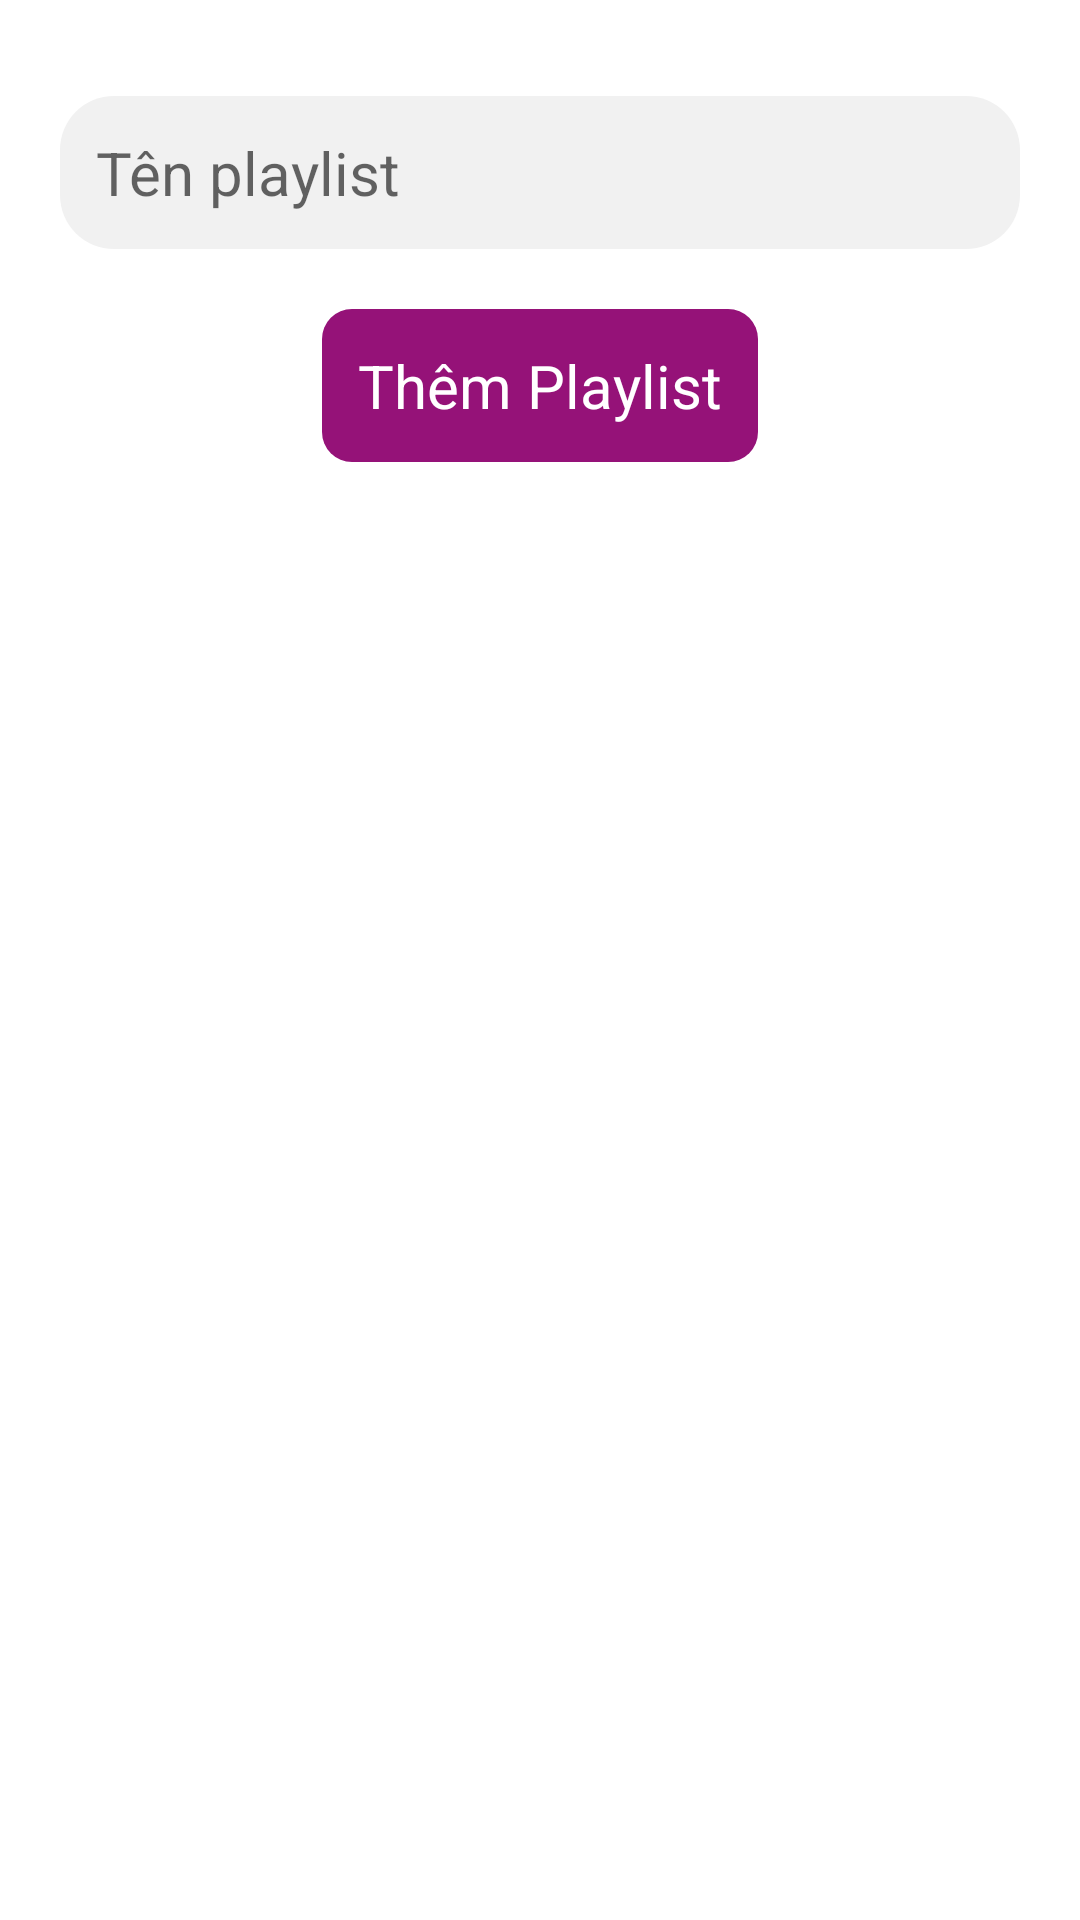

Here is an Android app screen rendered from its layout file. Give the layout XML and the strings, colors and styles it references.
<!-- AndroidManifest.xml: application theme Theme.SoundCloud -->
<!-- res/layout/fragment_dialog_add_playlist.xml -->
<?xml version="1.0" encoding="utf-8"?>
<RelativeLayout xmlns:android="http://schemas.android.com/apk/res/android"
    android:layout_width="match_parent"
    android:layout_height="wrap_content"
   android:padding="@dimen/dp_20"
    xmlns:app="http://schemas.android.com/apk/res-auto">
    <ImageView
        android:id="@+id/imgCloseDialog"
        android:layout_width="wrap_content"
        android:layout_height="wrap_content"
        android:src="@drawable/ic_close_24"
        android:layout_alignParentEnd="true"/>


    <EditText
        android:id="@+id/edtNamePlayList"
        android:layout_width="match_parent"
        android:layout_height="wrap_content"
        android:background="@drawable/custom_bg_white"
        android:hint="Tên playlist"
        android:layout_below="@id/imgCloseDialog"
        android:textSize="@dimen/sp_20"
        android:padding="@dimen/dp_12"
        android:layout_marginTop="@dimen/dp_12"

        />

    <TextView
        android:id="@+id/tvTitleAdd"
        android:layout_width="wrap_content"
        android:layout_height="wrap_content"
        android:layout_below="@id/edtNamePlayList"
        android:layout_centerHorizontal="true"
        android:layout_marginTop="@dimen/dp_20"
        android:background="@drawable/custom_bg_btn_play_pause"
        android:padding="@dimen/dp_12"
        android:text="Thêm Playlist"
        android:textColor="@color/white"
        android:textSize="@dimen/sp_20" />





</RelativeLayout>
<!-- resources referenced by this layout -->
<resources>
  <color name="white">#FFFFFFFF</color>
  <dimen name="dp_12">12dp</dimen>
  <dimen name="dp_20">20dp</dimen>
  <dimen name="sp_20">20sp</dimen>
  <!-- drawable custom_bg_btn_play_pause (drawable) -->
  <?xml version="1.0" encoding="utf-8"?>
  <shape
      xmlns:android="http://schemas.android.com/apk/res/android"
      android:shape="rectangle">
  
  
      <solid
          android:color="#951278" >
      </solid>
  
  
  
      <corners
          android:radius="10dp" >
      </corners>
  
  </shape>
  <!-- drawable custom_bg_white (drawable) -->
  <?xml version="1.0" encoding="utf-8"?>
  <shape
      xmlns:android="http://schemas.android.com/apk/res/android"
      android:shape="rectangle">
  
  
      <solid
          android:color="#F1F1F1" >
      </solid>
  
  
  
      <corners
          android:radius="18dp" >
      </corners>
  
  </shape>
  <style name="Theme.SoundCloud" parent="Theme.MaterialComponents.DayNight.DarkActionBar">
          
          <item name="colorPrimary">@color/purple_500</item>
          <item name="colorPrimaryVariant">@color/purple_700</item>
          <item name="colorOnPrimary">@color/white</item>
          
          <item name="colorSecondary">@color/teal_200</item>
          <item name="colorSecondaryVariant">@color/teal_700</item>
          <item name="colorOnSecondary">@color/black</item>
          
          <item name="android:statusBarColor" tools:targetApi="l">?attr/colorPrimaryVariant</item>
          
      </style>
  <color name="purple_500">#FF6200EE</color>
  <color name="purple_700">#FF3700B3</color>
  <color name="teal_200">#FF03DAC5</color>
  <color name="teal_700">#FF018786</color>
  <color name="black">#FF000000</color>
</resources>
